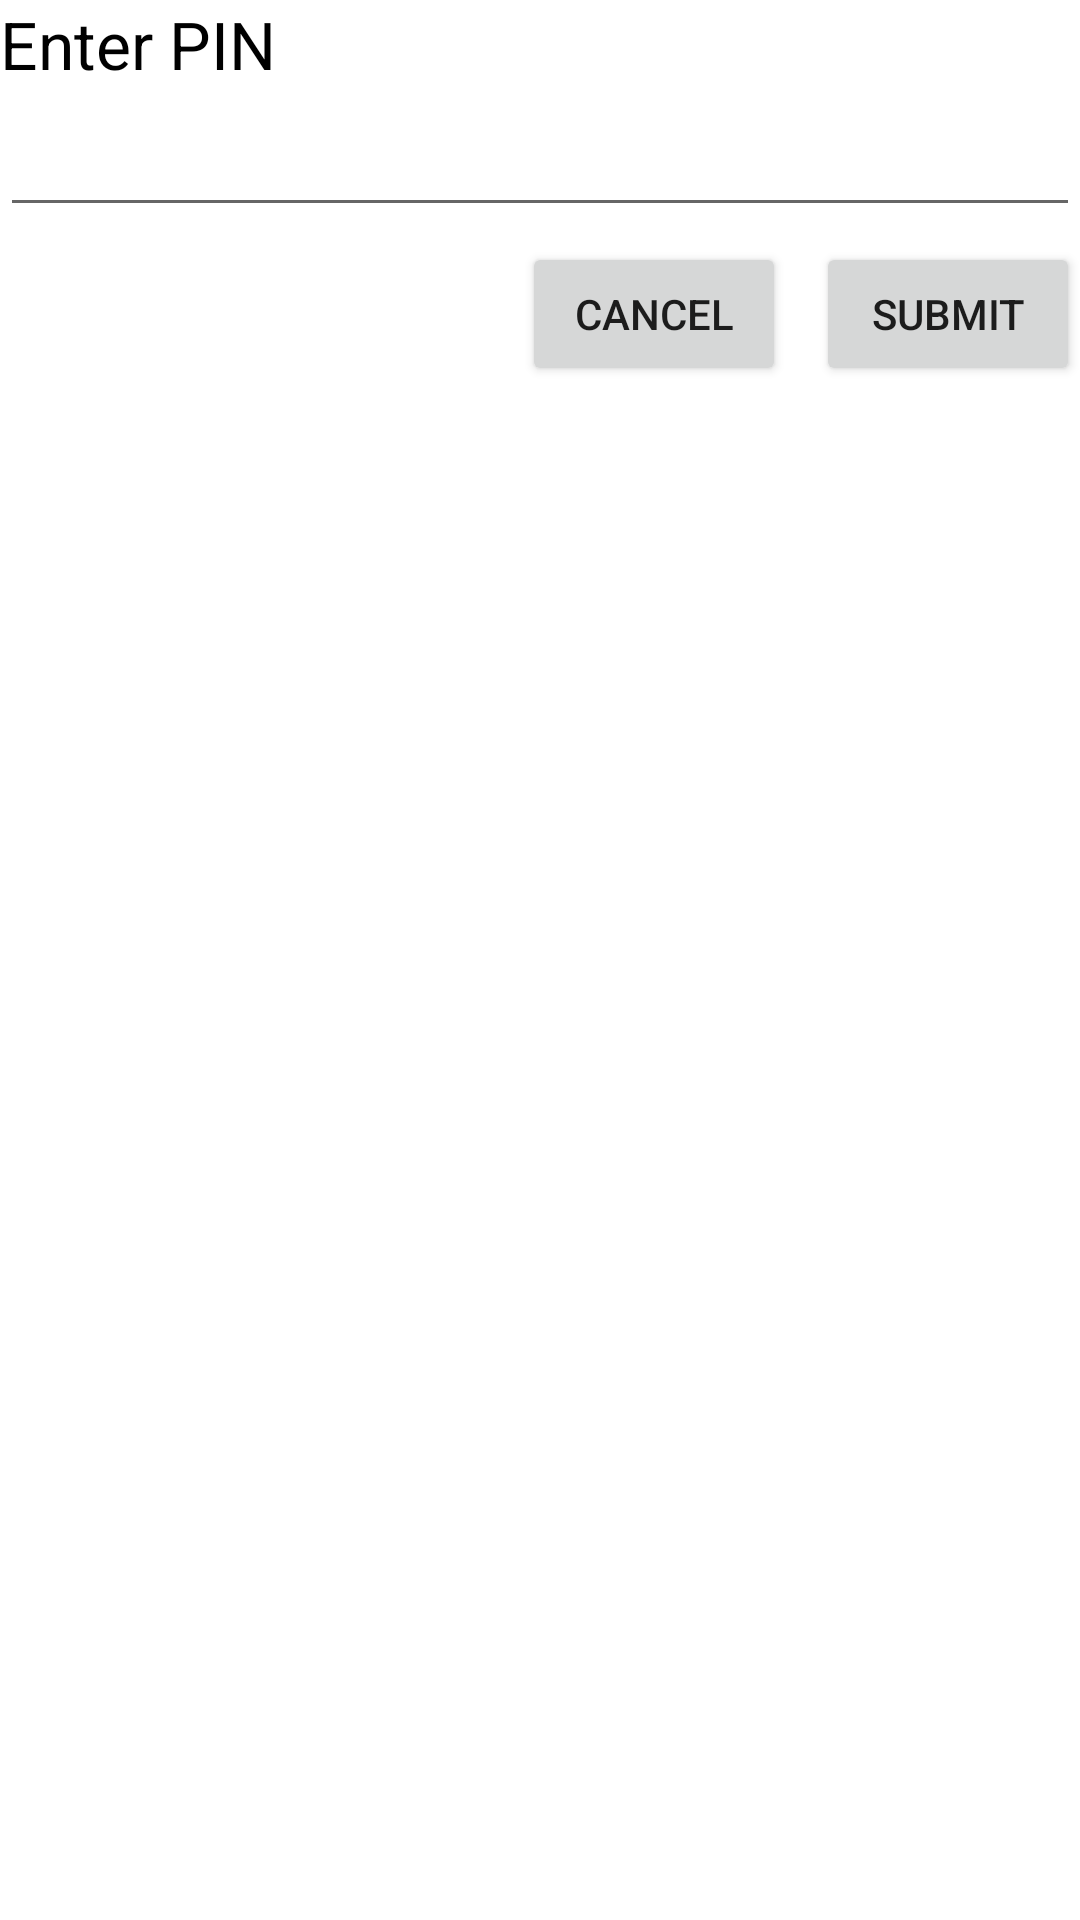

The Android layout XML behind this screen, and the referenced resources:
<!-- AndroidManifest.xml: application theme Theme.SmartSafe -->
<!-- res/layout/ask_pin_dialog.xml -->
<LinearLayout xmlns:android="http://schemas.android.com/apk/res/android"
    android:id="@+id/llPasswordSetDialog"
    android:layout_width="match_parent"
    android:layout_height="wrap_content"
    android:layout_marginHorizontal="10dp"
    android:layout_marginVertical="10dp"
    android:orientation="vertical">

    <TextView
        android:id="@+id/tv_lock_pin"
        android:layout_width="match_parent"
        android:layout_height="wrap_content"
        android:text="@string/enter_pin"
        android:textColor="@color/black"
        android:textSize="22sp" />

    <EditText
        android:id="@+id/et_lock_pin"
        android:layout_width="match_parent"
        android:layout_height="wrap_content"
        android:inputType="numberPassword"
        android:layout_marginVertical="5dp" />

    <LinearLayout
        android:layout_width="match_parent"
        android:layout_height="wrap_content"
        android:gravity="end"
        android:orientation="horizontal">

        <Button
            android:id="@+id/cancel"
            android:layout_width="wrap_content"
            android:layout_height="wrap_content"
            android:layout_marginEnd="10dp"
            android:text="Cancel" />

        <Button
            android:id="@+id/submit"
            android:layout_width="wrap_content"
            android:layout_height="wrap_content"
            android:text="Submit" />

    </LinearLayout>

</LinearLayout>
<!-- resources referenced by this layout -->
<resources>
  <string name="enter_pin">Enter PIN</string>
  <style name="Theme.SmartSafe" parent="Theme.MaterialComponents.DayNight.DarkActionBar">
          
          <item name="colorPrimary">@color/purple_500</item>
          <item name="colorPrimaryVariant">@color/purple_700</item>
          <item name="colorOnPrimary">@color/white</item>
          
          <item name="colorSecondary">@color/teal_200</item>
          <item name="colorSecondaryVariant">@color/teal_700</item>
          <item name="colorOnSecondary">@color/black</item>
          
          <item name="android:statusBarColor">?attr/colorPrimaryVariant</item>
          
      </style>
  <!-- not gathered from this repository: default colours our renderer supplied (Android Studio template values) -->
  <color name="purple_500">#FF6200EE</color>
  <color name="purple_700">#FF3700B3</color>
  <color name="teal_200">#FF03DAC5</color>
  <color name="teal_700">#FF018786</color>
  <color name="black">#FF000000</color>
  <color name="white">#FFFFFFFF</color>
</resources>
